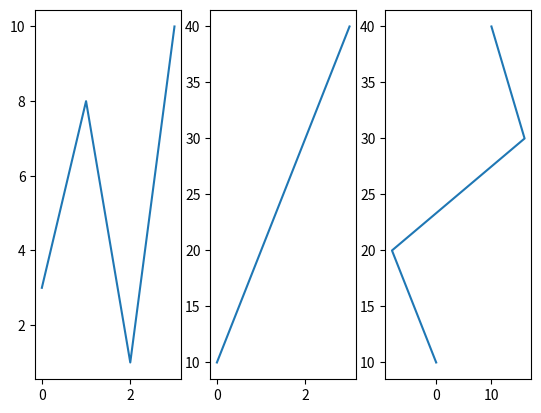

Here is the Python script that generated this plot:
import matplotlib.pyplot as plt
import numpy as np

# plot 1:
x = np.array([0, 1, 2, 3])
y = np.array([3, 8, 1, 10])

plt.subplot(1, 3, 1)  # 1 row 3 columns and this is the first plot figure
plt.plot(x, y)

# plot 2:
x = np.array([0, 1, 2, 3])
y = np.array([10, 20, 30, 40])

plt.subplot(1, 3, 2)  # 1 row 3 columns and this is the second plot figure
plt.plot(x, y)


# plot 3:
x = np.array([0, -8, 16, 10])
y = np.array([10, 20, 30, 40])

plt.subplot(1, 3, 3)  # 1 row 3 columns and this is the third plot figure
plt.plot(x, y)

plt.show()
